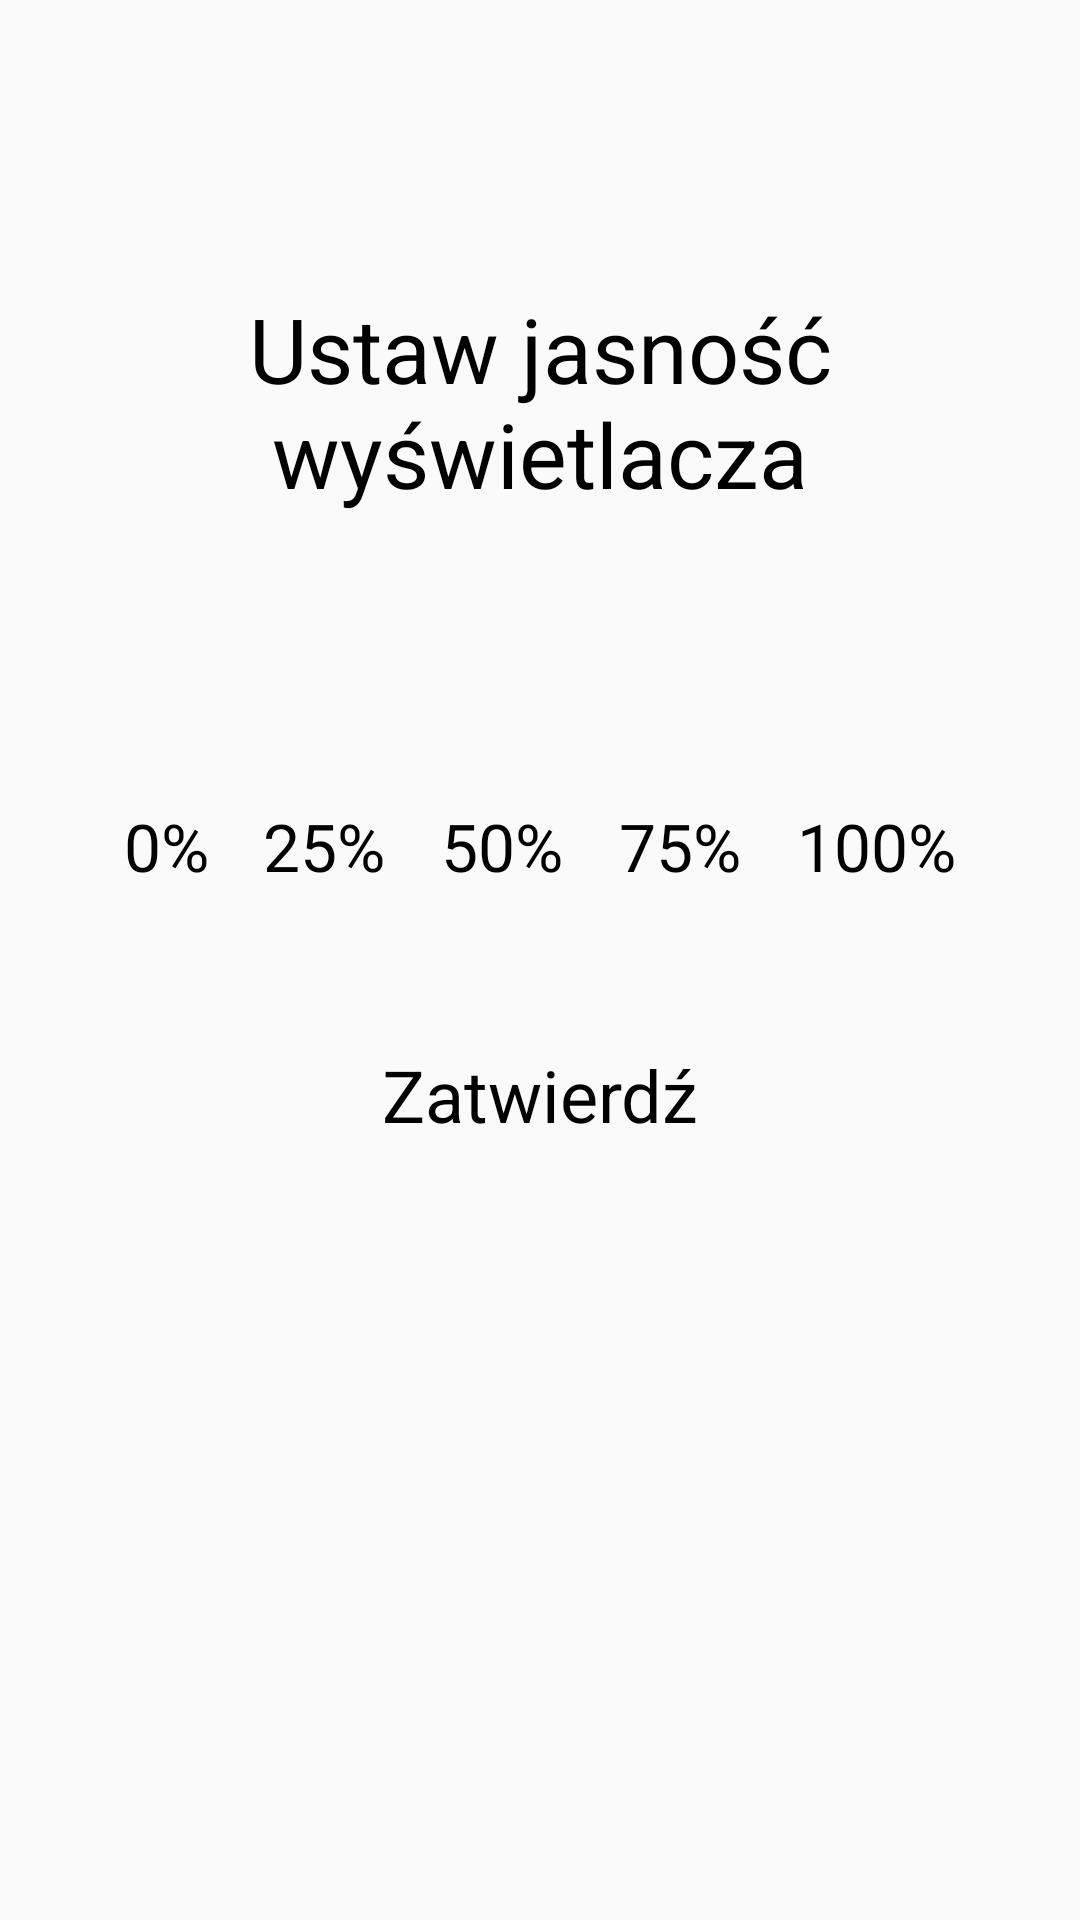

The Android layout XML behind this screen, and the referenced resources:
<!-- AndroidManifest.xml: application theme AppTheme -->
<!-- res/layout/activity_brightness_setup.xml -->
<?xml version="1.0" encoding="utf-8"?>
<androidx.constraintlayout.widget.ConstraintLayout xmlns:android="http://schemas.android.com/apk/res/android"
    xmlns:app="http://schemas.android.com/apk/res-auto"
    xmlns:tools="http://schemas.android.com/tools"
    android:layout_width="match_parent"
    android:layout_height="match_parent"
    tools:context=".BrightnessSetupActivity">

    <TextView
        android:id="@+id/setup_brightness_textView"
        android:layout_width="wrap_content"
        android:layout_height="0dp"
        android:layout_marginTop="96dp"
        android:text="@string/brightness_setup_edit_text"
        android:textAlignment="center"
        android:textSize="30sp"
        app:layout_constraintEnd_toEndOf="parent"
        app:layout_constraintStart_toStartOf="parent"
        app:layout_constraintTop_toTopOf="parent" />

    <LinearLayout
        android:id="@+id/linearLayout2"
        android:layout_width="0dp"
        android:layout_height="wrap_content"
        android:layout_marginStart="32dp"
        android:layout_marginTop="96dp"
        android:layout_marginEnd="32dp"
        android:orientation="horizontal"
        app:layout_constraintEnd_toEndOf="parent"
        app:layout_constraintStart_toStartOf="parent"
        app:layout_constraintTop_toBottomOf="@+id/setup_brightness_textView">

        <TextView
            android:id="@+id/slider_0_textView"
            android:layout_width="wrap_content"
            android:layout_height="wrap_content"
            android:layout_weight="1"
            android:text="@string/brightness_0"
            android:textAlignment="center"
            android:textSize="22sp" />

        <TextView
            android:id="@+id/slider_25_textView"
            android:layout_width="wrap_content"
            android:layout_height="wrap_content"
            android:layout_weight="1"
            android:text="@string/brightness_25"
            android:textAlignment="center"
            android:textSize="22sp" />

        <TextView
            android:id="@+id/slider_50_textView"
            android:layout_width="wrap_content"
            android:layout_height="wrap_content"
            android:layout_weight="1"
            android:text="@string/brightness_50"
            android:textAlignment="center"
            android:textSize="22sp" />

        <TextView
            android:id="@+id/slider_75_textView"
            android:layout_width="wrap_content"
            android:layout_height="wrap_content"
            android:layout_weight="1"
            android:text="@string/brightness_75"
            android:textAlignment="center"
            android:textSize="22sp" />

        <TextView
            android:id="@+id/slider_100_textView"
            android:layout_width="wrap_content"
            android:layout_height="wrap_content"
            android:layout_weight="1"
            android:text="@string/brightness_100"
            android:textAlignment="center"
            android:textSize="22sp" />
    </LinearLayout>

    <SeekBar
        android:id="@+id/brightness_slider"
        android:layout_width="0dp"
        android:layout_height="wrap_content"
        app:layout_constraintEnd_toEndOf="@+id/linearLayout2"
        app:layout_constraintStart_toStartOf="@+id/linearLayout2"
        app:layout_constraintTop_toBottomOf="@+id/linearLayout2" />

    <Button
        android:id="@+id/brightness_accept_button"
        android:layout_width="wrap_content"
        android:layout_height="wrap_content"
        android:layout_marginTop="52dp"
        android:onClick="onClickSetBrightness"
        android:text="@string/accept_button"
        android:textSize="24sp"
        app:layout_constraintEnd_toEndOf="parent"
        app:layout_constraintStart_toStartOf="parent"
        app:layout_constraintTop_toBottomOf="@id/brightness_slider" />

</androidx.constraintlayout.widget.ConstraintLayout>
<!-- resources referenced by this layout -->
<resources>
  <string name="accept_button">Zatwierdź</string>
  <string name="brightness_0">0%</string>
  <string name="brightness_100">100%</string>
  <string name="brightness_25">25%</string>
  <string name="brightness_50">50%</string>
  <string name="brightness_75">75%</string>
  <string name="brightness_setup_edit_text">Ustaw jasność wyświetlacza</string>
  <style name="AppTheme" parent="ThemeOverlay.AppCompat.Light">
          
          <item name="colorPrimary">@color/colorPrimary</item>
          <item name="colorPrimaryDark">@color/colorPrimaryDark</item>
          <item name="colorAccent">@color/colorAccent</item>
      </style>
  <color name="colorPrimary">#388E3C</color>
  <color name="colorPrimaryDark">#1B5E20</color>
  <color name="colorAccent">#0D26AE</color>
</resources>
